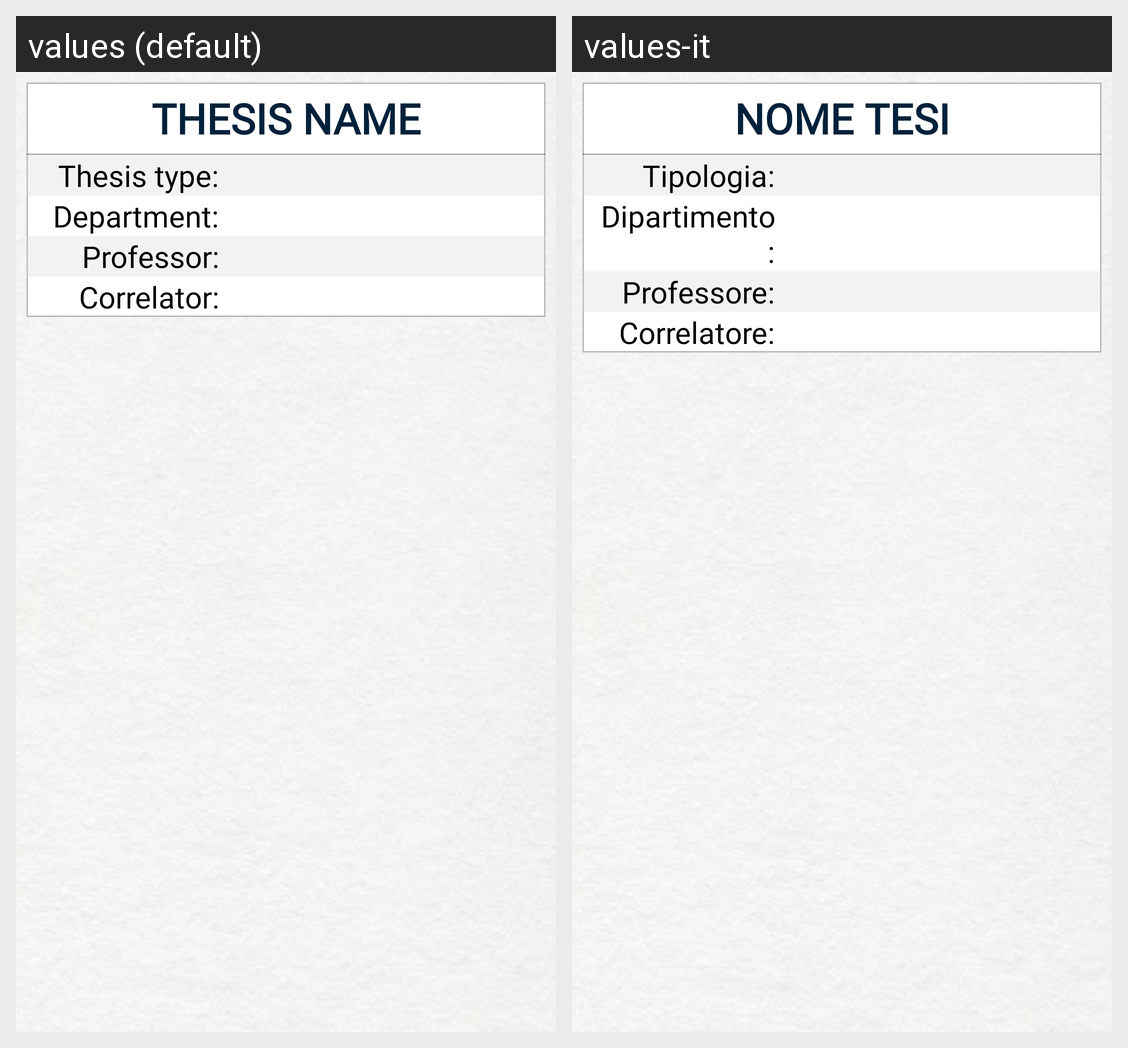

Translations of the strings shown on this Android screen, per locale in the grid:
Android screen res/layout/fragment_thesis_description_guest.xml rendered under 2 locales, left to right: values (default), values-it. Device: Nexus 5 (rendered at 1080×1920; each locale shown at half size, 540×960, under a caption strip naming it); theme CustomTheme.
Strings drawn on this screen, with the default value and each locale's value (text and hints the layout hard-codes, and strings that could not be matched under every locale, appear in the picture but are not listed):

thesis_name
  values: Thesis name
  values-it: Nome tesi

thesis_type
  values: Thesis type:
  values-it: Tipologia:

department
  values: Department:
  values-it: Dipartimento:

professor_message
  values: Professor:
  values-it: Professore:

correlator
  values: Correlator:
  values-it: Correlatore:
